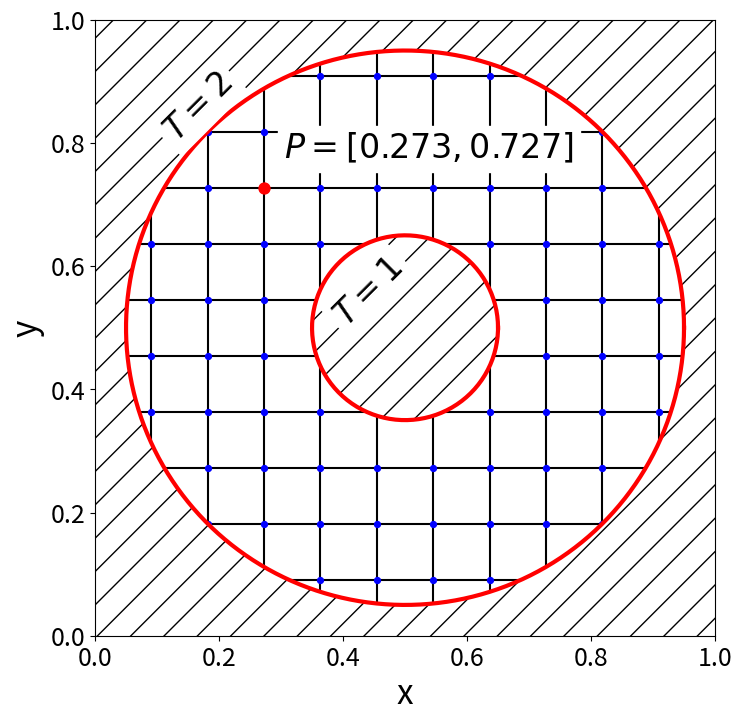

The script that saved this image:
import matplotlib.pyplot as plt
import numpy as np
from matplotlib.collections import LineCollection

plt.figure(figsize=(8,8))

SMALL_SIZE = 18
MEDIUM_SIZE = 24
BIGGER_SIZE = 28

plt.rc('font', size=SMALL_SIZE)          # controls default text sizes
plt.rc('axes', titlesize=SMALL_SIZE)     # fontsize of the axes title
plt.rc('axes', labelsize=MEDIUM_SIZE)    # fontsize of the x and y labels
plt.rc('xtick', labelsize=SMALL_SIZE)    # fontsize of the tick labels
plt.rc('ytick', labelsize=SMALL_SIZE)    # fontsize of the tick labels
plt.rc('legend', fontsize=SMALL_SIZE)    # legend fontsize
plt.rc('figure', titlesize=BIGGER_SIZE)  # fontsize of the figure title

n_cell_x = 11
n_cell_y = n_cell_x

x, y = np.meshgrid(np.linspace(0,1, n_cell_x+1), np.linspace(0, 1, n_cell_y+1))

segs1 = np.stack((x,y), axis=2)
segs2 = segs1.transpose(1,0,2)
plt.gca().add_collection(LineCollection(segs1, colors='black', zorder=0))
plt.gca().add_collection(LineCollection(segs2, colors='black', zorder=0))

plt.scatter(x, y, s=18, c='b', zorder=1)

plt.scatter(x[8][3], y[8][3], s=62, c='r')

print("coordinates:", x[8][3], y[8][3])

# geometry
r_inner = 0.15
r_outer = 0.45

# the two circles
thetas = np.linspace(0,2*np.pi, 200)
# you don't need r = np.one(len(thetas))

x_unitcirc = np.cos(thetas)
y_unitcirc = np.sin(thetas)

x_outer = np.cos(thetas)*r_outer
y_outer = np.sin(thetas)*r_outer

x_inner = x_unitcirc * r_inner
y_inner = y_unitcirc * r_inner

xs = np.linspace(-1,1, 201)
ys = np.linspace(-1,1, 201)

# mesh for contours
xv,yv = np.meshgrid(xs,ys)

# generate the level map
r = xv**2 + yv**2

# transpose
xv += 0.5
yv += 0.5

x_outer += 0.5
y_outer += 0.5

x_inner += 0.5
y_inner += 0.5

# plot the contours with two levels only
# notice the xv, yv parameters
plt.contourf(xv, yv, r, levels=[r_outer**2, 2**2], colors=('white'), hatches=['/'])

plt.contourf(xv, yv, r, levels=[0.0**2, r_inner**2], hatches=['/'], colors='white')

# plot the two circles
plt.plot(x_outer, y_outer, color='r', linewidth=3)
plt.plot(x_inner, y_inner, color='r', linewidth=3)

plt.text(0.375, 0.505, '$T = 1$', fontsize = 24, rotation=45, 
        bbox = dict(facecolor = 'white', edgecolor='white'))

plt.text(0.10, 0.805, '$T = 2$', fontsize = 24, rotation=45, 
        bbox = dict(facecolor = 'white', edgecolor='white'))

plt.text(0.305, 0.775, '$P = [0.273, 0.727]$', fontsize = 24, rotation=0, 
        bbox = dict(facecolor = 'white', edgecolor='white'))

plt.xlim([0, 1])
plt.ylim([0, 1])

plt.xlabel('x')
plt.ylabel('y')

plt.show()